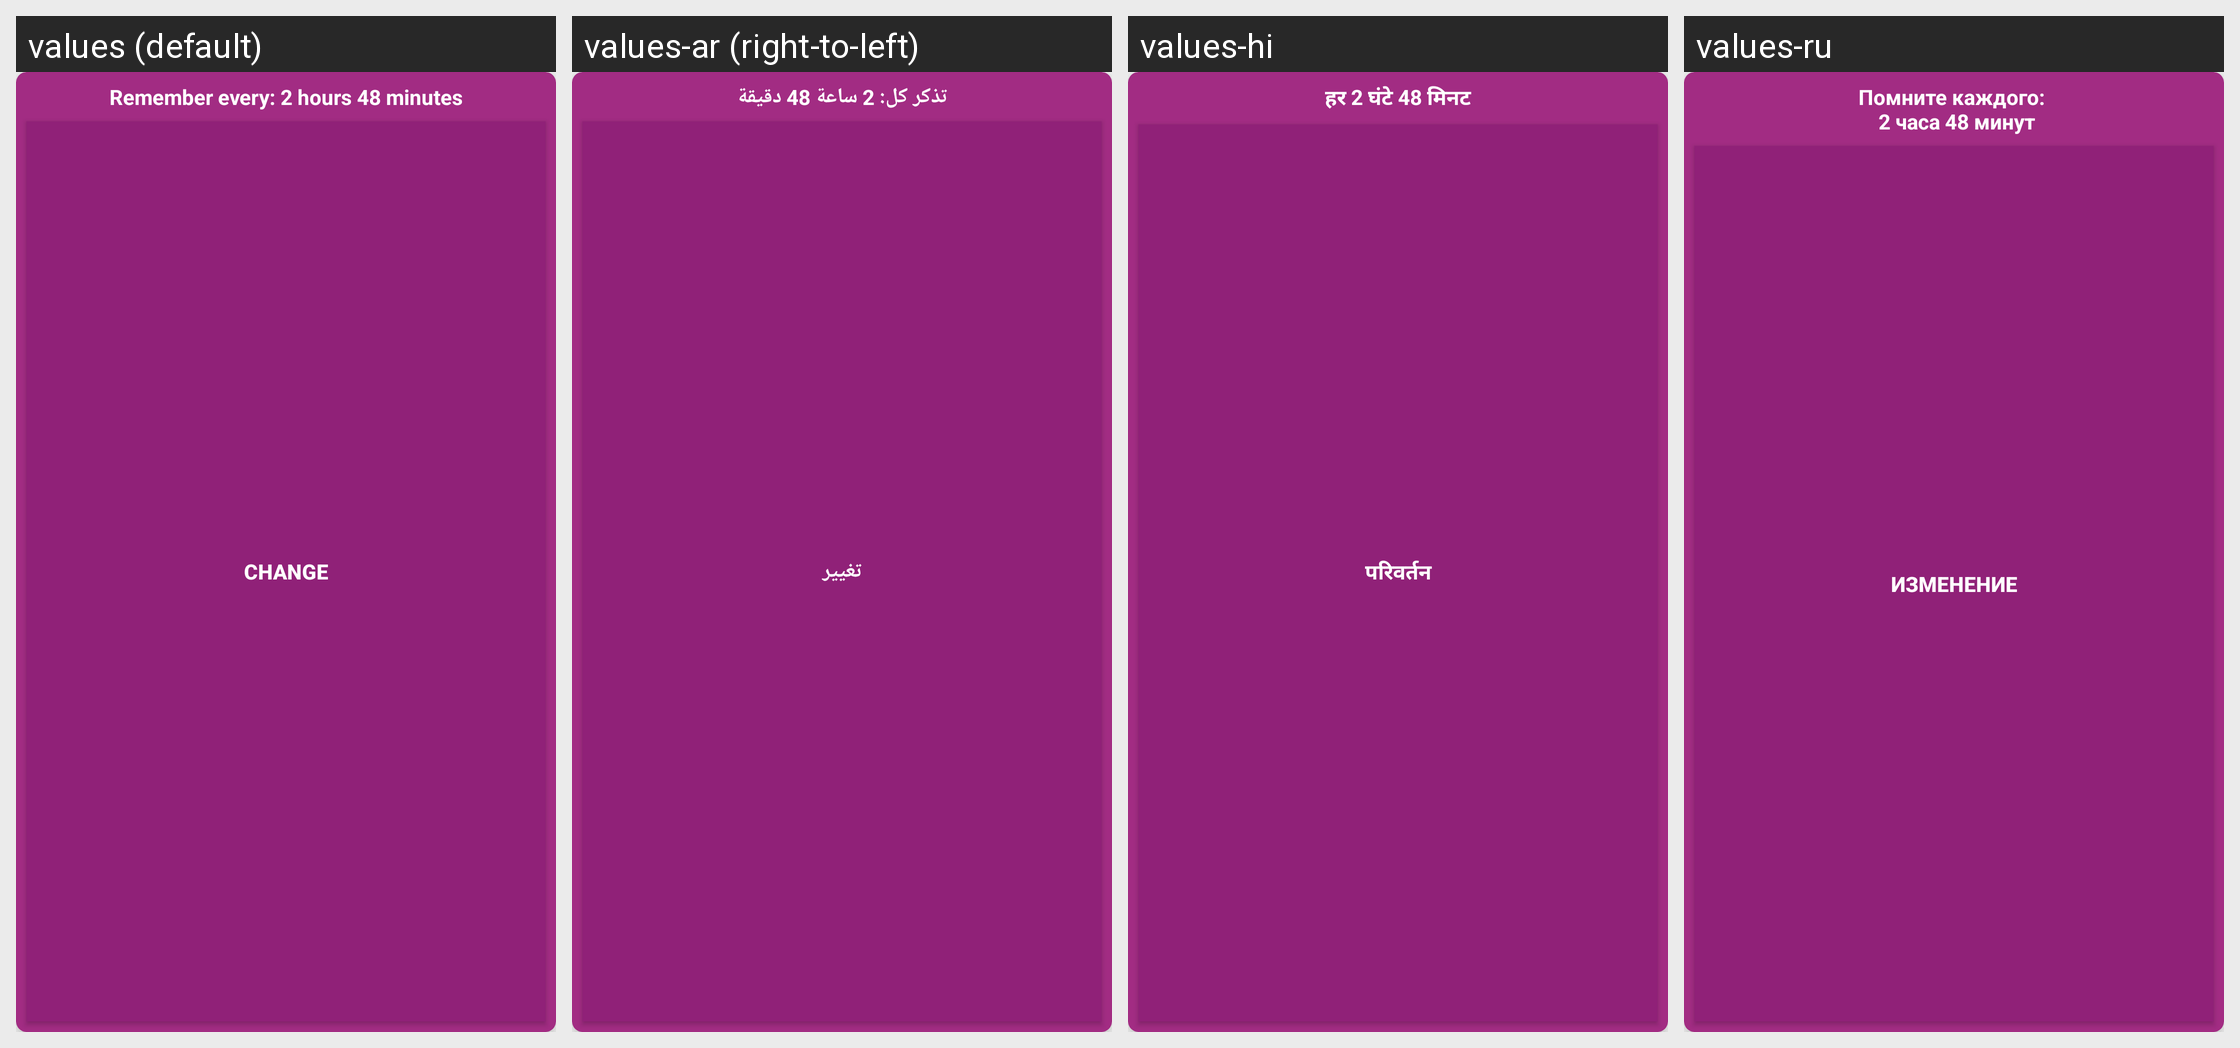

The same Android screen rendered under several of its app's locales, left to right. List the strings drawn on it with the default value and each locale's translation.
Android screen res/layout/layout_set_reminder.xml rendered under 4 locales, left to right: values (default), values-ar (right-to-left), values-hi, values-ru. Device: Nexus 5 (rendered at 1080×1920; each locale shown at half size, 540×960, under a caption strip naming it); theme AppTheme.
Other locales in the repository, not shown: values-af, values-az, values-da, values-de, values-en, values-es, values-fr, values-it, values-ja, values-ko, values-nl, values-pt, values-sr, values-uk, values-zh.
Strings drawn on this screen, with the default value and each locale's value (text and hints the layout hard-codes, and strings that could not be matched under every locale, appear in the picture but are not listed):

text_reminder_title
  values: Remember every: 2 hours 48 minutes
  values-ar: تذكر كل: 2 ساعة 48 دقيقة
  values-hi: हर 2 घंटे 48 मिनट
  values-ru: Помните каждого: 
       2 часа 48 минут

text_change
  values: Change
  values-ar: تغيير
  values-hi: परिवर्तन
  values-ru: изменение
